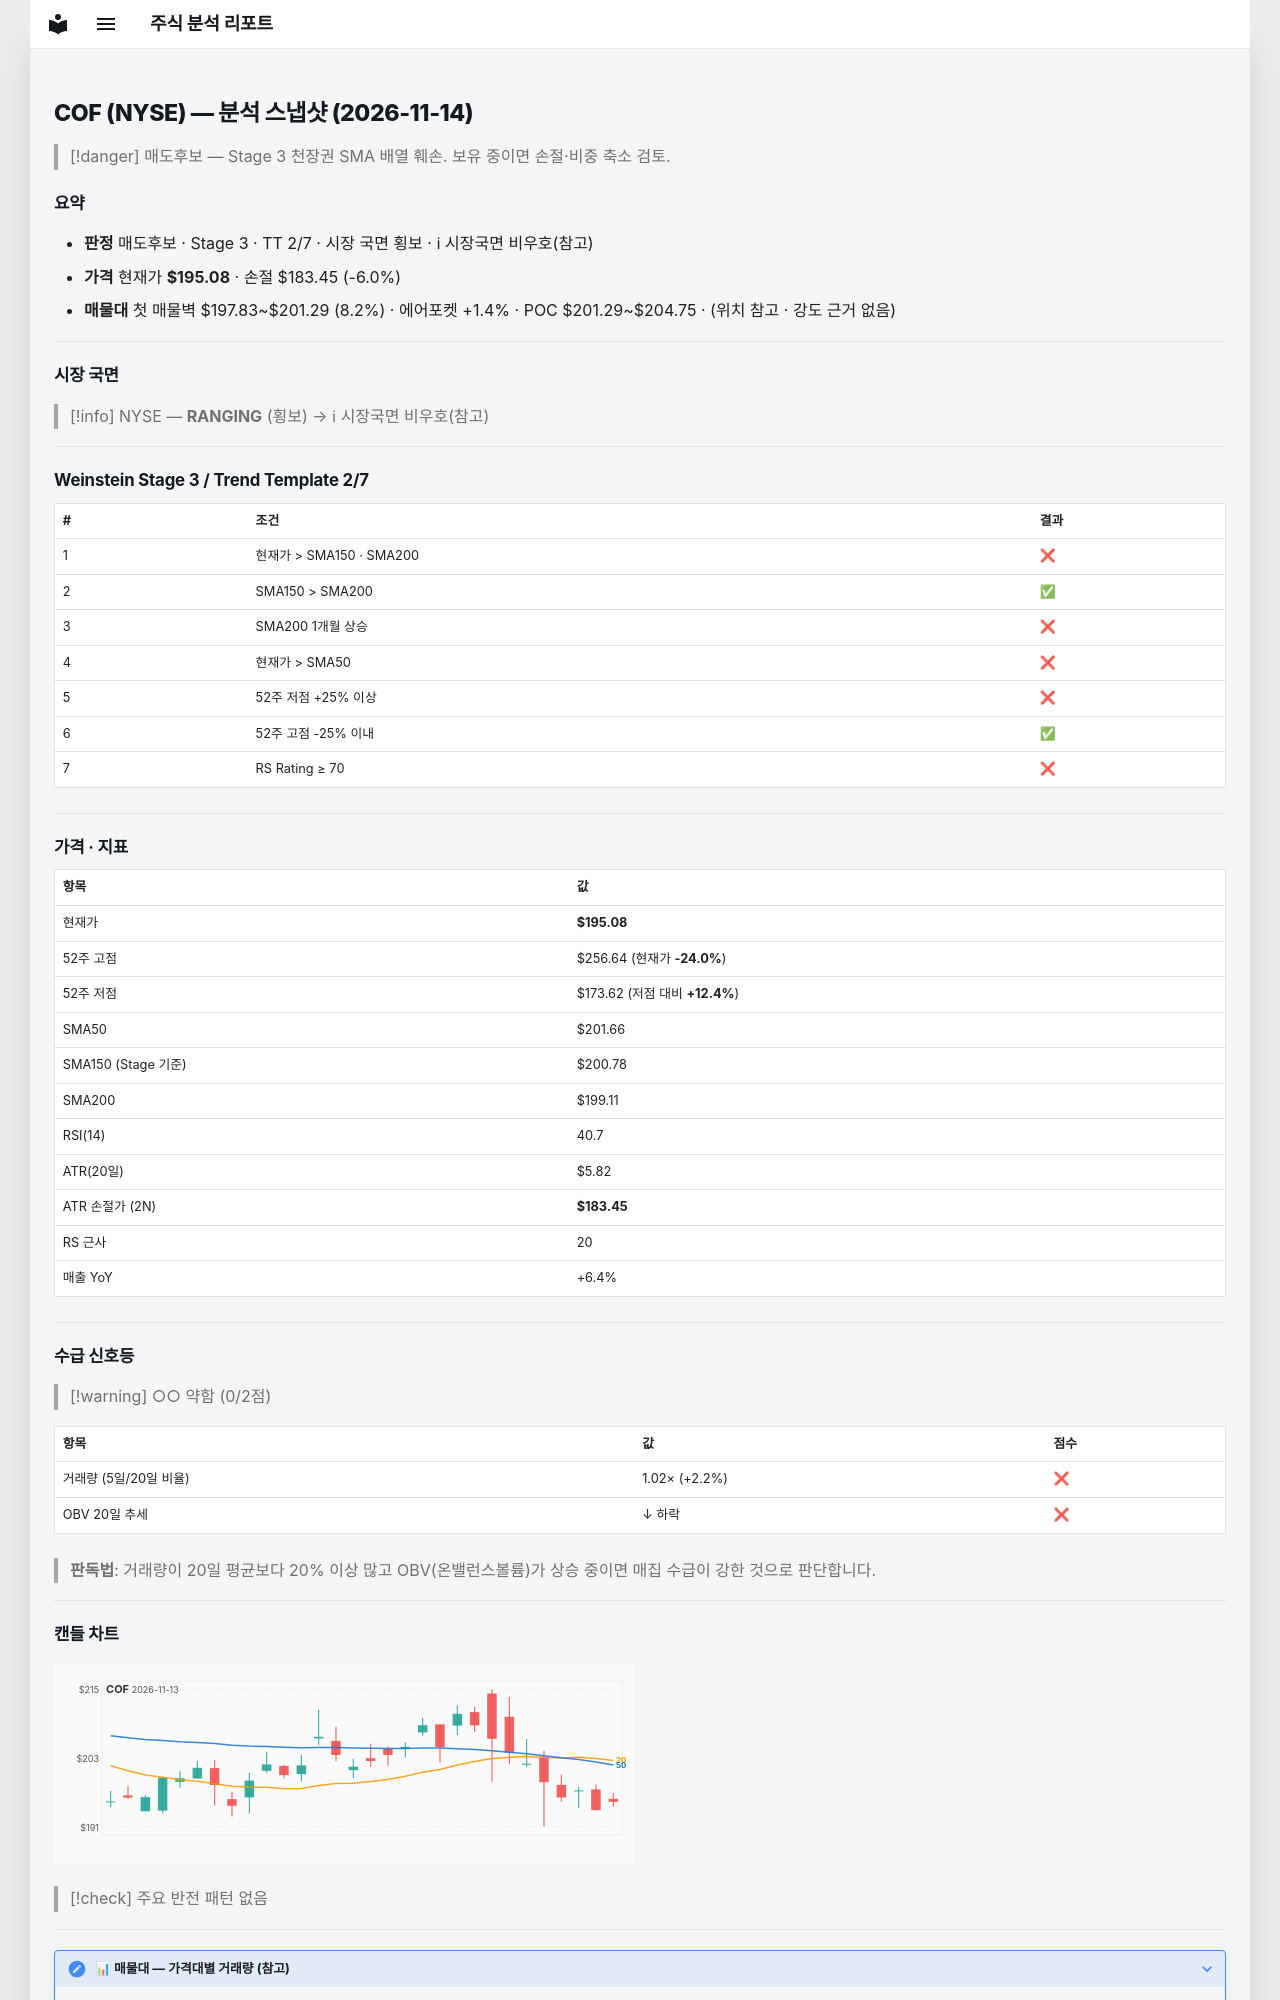

repository: soloandco/stock-reports · page: snapshots/COF-2026-11-14/index.html · generator: mkdocs

---
type: analysis-snapshot
title: COF 분석 스냅샷
ticker: COF
market: NYSE
created: 2026-11-14
updated: 2026-11-14
bar-date: 2026-11-13
verdict: 매도후보
real-rr: 2.77
sma50-gap-pct: -3.3
weekly-position: 저항대아래
weekly-overhead-price: 227.34
weekly-overhead-pct: 16.5
stage: 3
trend-template-score: 2
tt-max: 7
ma-set: sma-50-150-200
price: 195.0800018310547
stop-price: 183.44992876090419
market-regime: RANGING
supply-demand-score: 0/2
supply-demand-label: 약함
status: tracking
tags:
  - stock-agent
  - watchlist
  - COF
  - analysis
related:
  - "[[analysis-template]]"
---

# COF (NYSE) — 분석 스냅샷 (2026-11-14)

> [!danger] 매도후보 — Stage 3 천장권
> SMA 배열 훼손. 보유 중이면 손절·비중 축소 검토.

## 요약

- **판정** 매도후보 · Stage 3 · TT 2/7 · 시장 국면 횡보 · ℹ 시장국면 비우호(참고)
- **가격** 현재가 **$195.08** · 손절 $183.45 (-6.0%)
- **매물대** 첫 매물벽 $197.83~$201.29 (8.2%) · 에어포켓 +1.4% · POC $201.29~$204.75 · (위치 참고 · 강도 근거 없음)

---

## 시장 국면

> [!info] NYSE — **RANGING** (횡보) → ℹ 시장국면 비우호(참고)

---

## Weinstein Stage 3 / Trend Template 2/7

| # | 조건 | 결과 |
|---|------|------|
| 1 | 현재가 > SMA150 · SMA200 | ❌ |
| 2 | SMA150 > SMA200 | ✅ |
| 3 | SMA200 1개월 상승 | ❌ |
| 4 | 현재가 > SMA50 | ❌ |
| 5 | 52주 저점 +25% 이상 | ❌ |
| 6 | 52주 고점 -25% 이내 | ✅ |
| 7 | RS Rating ≥ 70 | ❌ |

---

## 가격 · 지표

| 항목 | 값 |
|------|---|
| 현재가 | **$195.08** |
| 52주 고점 | $256.64 (현재가 **-24.0%**) |
| 52주 저점 | $173.62 (저점 대비 **+12.4%**) |
| SMA50 | $201.66 |
| SMA150 (Stage 기준) | $200.78 |
| SMA200 | $199.11 |
| RSI(14) | 40.7 |
| ATR(20일) | $5.82 |
| ATR 손절가 (2N) | **$183.45** |
| RS 근사 | 20 |
| 매출 YoY | +6.4% |

---
## 수급 신호등

> [!warning] ○○ 약함 (0/2점)

| 항목 | 값 | 점수 |
|------|------|------|
| 거래량 (5일/20일 비율) | 1.02× (+2.2%) | ❌ |
| OBV 20일 추세 | ↓ 하락 | ❌ |

> **판독법**: 거래량이 20일 평균보다 20% 이상 많고 OBV(온밸런스볼륨)가 상승 중이면 매집 수급이 강한 것으로 판단합니다.

---
